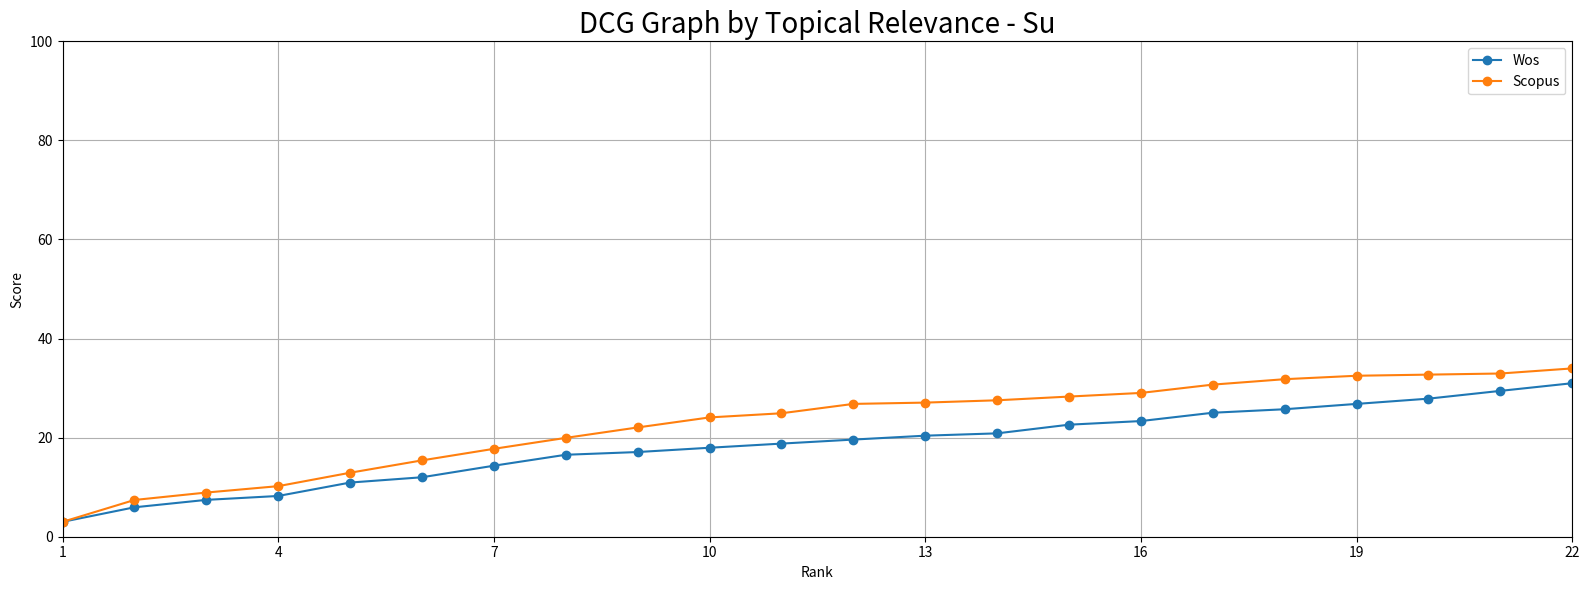

Reproduce this figure in Python.
import numpy as np
import matplotlib.pyplot as plt

array_WoS = [3,5.938147904,7.438147904,8.225608605,10.93357826,12.00219982,14.33553315,16.54378729,17.0941987,17.96139318,18.79822201,19.60893648,20.39688508,20.86488568,22.61488568,23.3488373,25.02752457,25.73375131,26.81124592,27.87147309,29.44117986,30.98863297]
array_Scopus = [3,7.416508275,8.916508275,10.20853795,12.9165076,15.40995791,17.74329124,19.95154538,22.05875535,24.08220913,24.91903797,26.81070505,27.07335459,27.54135518,28.29135518,29.02530681,30.70399407,31.80025907,32.49439371,32.72206396,32.94630779,33.97577401]

array_x = np.arange(1,23, 1)

f, ax = plt.subplots(1, 1, figsize=(16, 6))
plt.plot(array_x, array_WoS, marker = "o", label = 'Wos')
plt.plot(array_x, array_Scopus, marker = "o", label = 'Scopus')

plt.xlim(1,22)
plt.ylim(0,100)

plt.xticks(np.arange(1,23, 3))

plt.xlabel('Rank')
plt.ylabel('Score')
plt.title('DCG Graph by Topical Relevance - Su', size = 20)
plt.legend()

plt.grid(True)
plt.tight_layout()
plt.savefig("DCG Graph by Topical Relevance - Su.png")
plt.show()